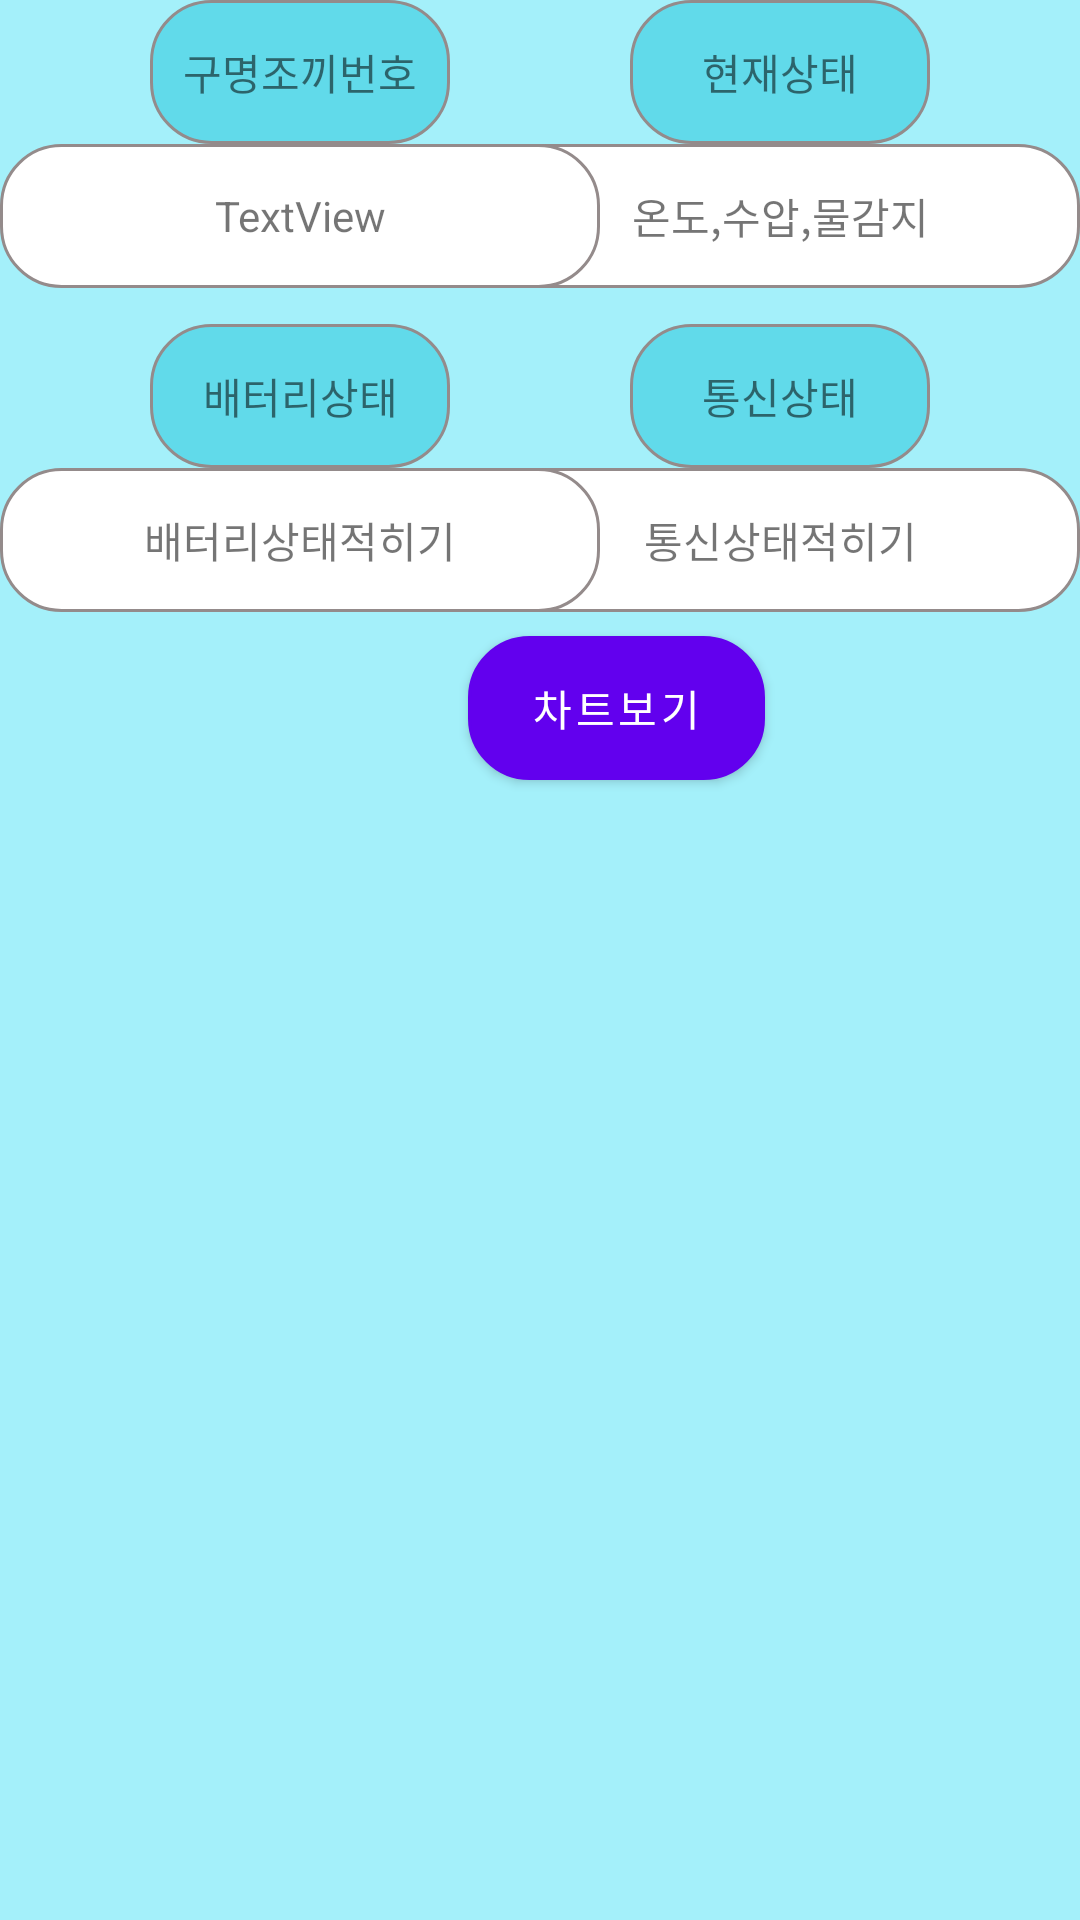

Produce the Android XML layout that renders to this screen, including the resource entries it uses.
<!-- AndroidManifest.xml: application theme Theme.SOS_Project -->
<!-- res/layout/member_status_list.xml -->
<?xml version="1.0" encoding="utf-8"?>
<androidx.constraintlayout.widget.ConstraintLayout xmlns:android="http://schemas.android.com/apk/res/android"
    xmlns:app="http://schemas.android.com/apk/res-auto"
    xmlns:tools="http://schemas.android.com/tools"
    android:layout_width="match_parent"
    android:layout_height="wrap_content"
    android:background="#A4F0FA">

    <TextView
        android:id="@+id/tt"
        android:layout_width="100dp"
        android:layout_height="48dp"
        android:layout_marginStart="50dp"
        android:background="@drawable/memberstatusdrawable2"
        android:gravity="center"
        android:text="구명조끼번호"
        app:circularflow_radiusInDP="30dp"
        app:layout_constraintStart_toStartOf="parent"
        app:layout_constraintTop_toTopOf="parent" />


    <TextView
        android:id="@+id/connectStatus"
        android:layout_width="200dp"
        android:layout_height="48dp"
        android:gravity="center"
        android:text="통신상태적히기"
        android:textColorLink="#FF0000"
        android:background="@drawable/memberstatusdrawable"
        app:layout_constraintEnd_toEndOf="parent"
        app:layout_constraintTop_toBottomOf="@+id/textView5" />

    <TextView
        android:id="@+id/textView3"
        android:layout_width="100dp"
        android:layout_height="48dp"
        android:layout_marginStart="50dp"
        android:layout_marginTop="12dp"
        android:background="@drawable/memberstatusdrawable2"
        android:gravity="center"
        android:text="배터리상태"
        app:layout_constraintStart_toStartOf="parent"
        app:layout_constraintTop_toBottomOf="@+id/product_id" />

    <TextView
        android:id="@+id/batteryStatus"
        android:layout_width="200dp"
        android:layout_height="48dp"
        android:gravity="center"
        android:text="배터리상태적히기"
        android:textColorLink="#FF0000"
        android:background="@drawable/memberstatusdrawable"
        app:layout_constraintStart_toStartOf="parent"
        app:layout_constraintTop_toBottomOf="@+id/textView3" />

    <TextView
        android:id="@+id/currentStatus"
        android:layout_width="200dp"
        android:layout_height="48dp"
        android:gravity="center"
        android:text="온도,수압,물감지"
        android:textColorLink="#FF0000"
        android:background="@drawable/memberstatusdrawable"
        app:layout_constraintEnd_toEndOf="parent"
        app:layout_constraintTop_toBottomOf="@+id/textView4" />

    <TextView
        android:id="@+id/textView4"
        android:layout_width="100dp"
        android:layout_height="48dp"
        android:layout_marginEnd="50dp"
        android:background="@drawable/memberstatusdrawable2"
        android:gravity="center"
        android:text="현재상태"
        app:layout_constraintEnd_toEndOf="parent"
        app:layout_constraintTop_toTopOf="parent" />

    <TextView
        android:id="@+id/textView5"
        android:layout_width="100dp"
        android:layout_height="48dp"
        android:layout_marginTop="12dp"
        android:layout_marginEnd="50dp"
        android:background="@drawable/memberstatusdrawable2"
        android:gravity="center"
        android:text="통신상태"
        app:layout_constraintEnd_toEndOf="parent"
        app:layout_constraintTop_toBottomOf="@+id/currentStatus" />

    <TextView
        android:id="@+id/product_id"
        android:layout_width="200dp"
        android:layout_height="48dp"
        android:gravity="center"
        android:text="TextView"
        android:background="@drawable/memberstatusdrawable"
        android:textColorLink="#FF0000"
        app:layout_constraintStart_toStartOf="parent"
        app:layout_constraintTop_toBottomOf="@+id/tt" />

    <Button
        android:id="@+id/btn_chart"
        android:layout_width="99dp"
        android:layout_height="wrap_content"
        android:layout_marginStart="156dp"

        android:layout_marginTop="8dp"
        android:layout_marginEnd="156dp"

        android:text="차트보기"
        app:layout_constraintEnd_toEndOf="parent"
        app:layout_constraintHorizontal_bias="0.0"
        app:layout_constraintStart_toStartOf="parent"
        android:background="@drawable/memberstatusdrawable3"
        app:layout_constraintTop_toBottomOf="@+id/batteryStatus" />

</androidx.constraintlayout.widget.ConstraintLayout>
<!-- resources referenced by this layout -->
<resources>
  <!-- drawable memberstatusdrawable (drawable) -->
  <?xml version="1.0" encoding="utf-8"?>
  <layer-list xmlns:android="http://schemas.android.com/apk/res/android">
      <item>
          <shape android:shape="rectangle">
              <stroke android:width="1dp" android:color="#ff948B8B"/>
              <solid android:color="#FFFFFFFF"/>
              <corners
                  android:radius="20dp"/>
  
          </shape>
      </item>
  </layer-list>
  <!-- drawable memberstatusdrawable2 (drawable) -->
  <?xml version="1.0" encoding="utf-8"?>
  <layer-list xmlns:android="http://schemas.android.com/apk/res/android">
      <item>
          <shape android:shape="rectangle">
              <stroke android:width="1dp" android:color="#ff948B8B"/>
              <solid android:color="#FF61DAEA"/>
              <corners
                  android:radius="20dp"/>
  
          </shape>
      </item>
  </layer-list>
  <!-- drawable memberstatusdrawable3 (drawable) -->
  <?xml version="1.0" encoding="utf-8"?>
  <layer-list xmlns:android="http://schemas.android.com/apk/res/android">
      <item>
          <shape android:shape="rectangle">
              <stroke android:width="1dp" android:color="#ff948B8B"/>
              <solid android:color="#27E7FF"/>
              <corners
                  android:radius="20dp"/>
  
          </shape>
      </item>
  </layer-list>
  <style name="Theme.SOS_Project" parent="Theme.MaterialComponents.DayNight.DarkActionBar">
          
          <item name="colorPrimary">@color/purple_500</item>
          <item name="colorPrimaryVariant">@color/purple_700</item>
          <item name="colorOnPrimary">@color/white</item>
          
          <item name="colorSecondary">@color/teal_200</item>
          <item name="colorSecondaryVariant">@color/teal_700</item>
          <item name="colorOnSecondary">@color/black</item>
          
          <item name="android:statusBarColor" tools:targetApi="l">?attr/colorPrimaryVariant</item>
          
          <item name="windowNoTitle">true</item>
      </style>
  <color name="purple_500">#FF6200EE</color>
  <color name="purple_700">#FF3700B3</color>
  <color name="white">#FFFFFFFF</color>
  <color name="teal_200">#FF03DAC5</color>
  <color name="teal_700">#FF018786</color>
  <color name="black">#FF000000</color>
</resources>
